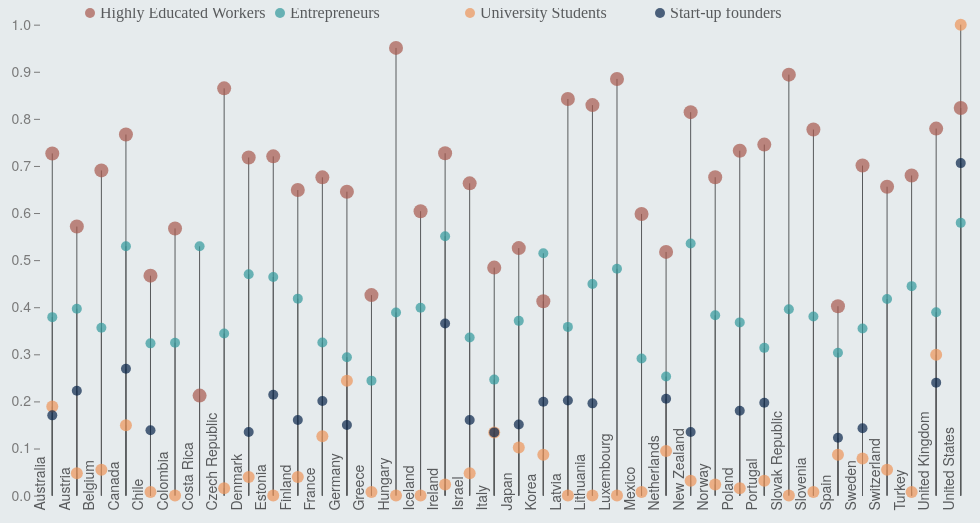
D3 v4 page, settled after 480 driven frames (8 s of simulated time); the page loaded 2 data file(s).


    var data = [];
    var counter = 0;

    d3.tsv("data/data.tsv", function (error, dataTot) {
      dataTot.forEach(function (d) {
        data.push(d);
        counter++;
        if (counter === dataTot.length) {
          createChart("Quality_of_opportunities");
        }
      });
    });
    var selDimPlaceholder = "Quality_of_opportunities";

    var width = document.getElementById("chart").offsetWidth;

    var height;
    var margin = 50;
    var padding = 0;
    var lollipopRadius = 5;
    var lollipopColor = "#585a5c";
    var lollipopText = "#585a5c";

    var dimColor = d3
      .scaleOrdinal()
      .domain(["Workers", "Entrepreneurs", "Students", "Start-ups"])
      .range(["#A6584D", "#31999B", " #EC9459", "#072448"]);

    var lollipopsCircle;
    var lollipopsText;
    var lollipopsLine;

    var xScale;
    var yScale;

    var svg = d3.select("#chart").append("svg").style("background", "none");

    var format = d3.format(",.0f");

    d3.selectAll(".btn").on("click", function (d) {
      //console.log(this.id)
      if (this.id == "Quality_of_opportunities_Desc")
        createChart("Quality_of_opportunities");
      if (this.id == "Income_Desc") createChart("Income");
      if (this.id == "Future_prospects_Desc") createChart("Future_prospects");
      if (this.id == "Family_environment_Desc")
        createChart("Family_environment");
      if (this.id == "Skills_environment_Desc")
        createChart("Skills_environment");
      if (this.id == "Inclusiveness_Desc") createChart("Inclusiveness");
      if (this.id == "Quality_of_life_Desc") createChart("Quality_of_life");
    });

    var tooltip = d3
      .select("body")
      .append("div")
      .style("position", "absolute")
      .style("z-index", "20")
      .style("visibility", "hidden")
      .style("color", "#474747")
      .style("padding", "8px")
      .style("background-color", "#f0f0f0")
      .style("border-radius", "3px")
      .style("font", "11")
      .style("font-family", "Quattrocento Sans")
      .style("text-anchor", "middle")
      .style("max-width", "200px")
      .text("");

    var mousemove = function () {
      return tooltip
        .style("top", d3.event.pageY - 10 + "px")
        .style("left", d3.event.pageX + 10 + "px");
    };

    var mouseout = function () {
      return tooltip.style("visibility", "hidden");
    };

    var dimInfo = [];
    d3.tsv("data/dim.tsv", function (error, infoTot) {
      infoTot.forEach(function (d) {
        dimInfo.push(d);
      });
    });

    d3.selectAll(".infoImg")
      .on("mouseover", function () {
        var infoID = d3.select(this).attr("id");
        var defDim = "";
        dimInfo.forEach(function (d) {
          if (d.dim == infoID) defDim = d.dimDef;
        });
        tooltip.html(defDim);
        tooltip.style("visibility", "visible");
      })
      .on("mousemove", mousemove)
      .on("mouseout", mouseout);
  

    (function (i, s, o, g, r, a, m) {
      i["GoogleAnalyticsObject"] = r;
      (i[r] =
        i[r] ||
        function () {
          (i[r].q = i[r].q || []).push(arguments);
        }),
        (i[r].l = 1 * new Date());
      (a = s.createElement(o)), (m = s.getElementsByTagName(o)[0]);
      a.async = 1;
      a.src = g;
      m.parentNode.insertBefore(a, m);
    })(
      window,
      document,
      "script",
      "//www.google-analytics.com/analytics.js",
      "ga"
    );

    ga("create", "UA-51983915-1", "auto");
    ga("send", "pageview");
  
// ── js/charter.js
function createChart(dimensionName) {
  svg.selectAll("*").remove();

  if (width > 800) height = 0.7 * window.innerHeight;
  else height = window.innerHeight;

  if (document.getElementById("WorkersButton").checked) {
    document.getElementById("WorkersButton").checked = false;
  } else if (document.getElementById("EntrepreneursButton").checked) {
    document.getElementById("EntrepreneursButton").checked = false;
  } else if (document.getElementById("StudentButton").checked) {
    document.getElementById("StudentButton").checked = false;
  } else if (document.getElementById("Start-up-foundersButton").checked) {
    document.getElementById("Start-up-foundersButton").checked = false;
  }
  if (dimensionName == "Income")
    document.getElementById("titleDesc").innerHTML = "Income and tax";
  else
    document.getElementById("titleDesc").innerHTML = dimensionName.replace(
      /_/g,
      " "
    );
  //////////
  //legend//
  //////////
  svg
    .selectAll("legendCircle")
    .data(["Workers", "Entrepreneurs", "Students", "Start-up founders"])
    .enter()
    .append("circle")
    .attr("class", "legendCircle")
    .attr("r", lollipopRadius)
    .attr("cx", function (d, i) {
      if (width > 800) return 190 * i + 100;
      else return 190 * i + 10;
    })
    .attr("cy", function (d) {
      return 5;
    })
    .attr("fill", function (d) {
      if(d=="Start-up founders")
          return  dimColor("Start-ups");
      else
          return dimColor(d);
    })
    .attr("opacity", 0.7);

  svg
    .selectAll("legendText")
    .data([
      "Highly Educated Workers",
      "Entrepreneurs",
      "University Students",
      "Start-up founders",
    ])
    .enter()
    .append("text")
    .attr("class", "legendText")
    .attr("dy", function (d) {
      return 10;
    })
    .attr("dx", function (d, i) {
      if (width > 800) return 190 * i + 100 + lollipopRadius + 5;
      else return 190 * i + 10 + lollipopRadius + 5;
    })
    .text(function (d) {
      return d;
    })
    .attr("text-anchor", "start")
    .attr("fill", lollipopText);

  //////////
  // Wide //
  //////////
  if (width > 800) {
    svg.attr("width", width).attr("height", height);

    xScale = d3
      .scaleBand()
      .domain(
        data
          .filter(function (d) {
            return d.Dimension == dimensionName;
          })
          .map(function (d) {
            return d.Countries;
          })
          .sort(function (a, b) {
            return a.localeCompare(b);
          })
      )
      .range([margin, width - margin / 2])
      .padding(padding);

    yScale = d3
      .scaleLinear()
      .domain([0, 1])
      .range([height - margin, margin / 3]);

    //Create Y axis
    svg
      .append("g")
      .attr("class", "axis y yAxis")
      .attr("transform", "translate(" + margin + ",0)")
      .call(d3.axisLeft(yScale));

    lollipopsLine = svg
      .selectAll("circleLine")
      .data(
        data.filter(function (d) {
          return d.Dimension == dimensionName;
        })
      )
      .enter()
      .append("line")
      .attr("class", "lollipopLine")
      .attr("x1", function (d) {
        if (!(d.value === undefined))
          return xScale(d.Countries) + xScale.bandwidth() / 2;
      })
      .attr("x2", function (d) {
        if (!(d.value === undefined))
          return xScale(d.Countries) + xScale.bandwidth() / 2;
      })
      .attr("y1", function (d) {
        if (!(d.value === undefined)) return yScale(0);
      })
      .attr("y2", function (d) {
        if (!(d.value === undefined)) return yScale(d.value);
      })
      .attr("stroke", lollipopColor)
      .attr("stroke-width", "1");

    ///Lollipop dimDesc
    lollipopsCircle = svg
      .selectAll("lollipopCircle")
      .data(
        data.filter(function (d) {
          return d.Dimension == dimensionName;
        })
      )
      .enter()
      .append("circle")
      .attr("class", "lollipopCircle")
      .attr("r", function (d) {
        if (!(d.value === undefined)) {
          if (d.Cat == "Workers") return 7;
          if (d.Cat == "Students") return 6;
          else return lollipopRadius;
        } else return 0;
      })
      .attr("cx", function (d) {
        if (!(d.value === undefined))
          return xScale(d.Countries) + xScale.bandwidth() / 2;
      })
      .attr("cy", function (d) {
        if (!(d.value === undefined)) return yScale(d.value);
      })
      .attr("fill", function (d) {
        if (!(d.value === undefined)) return dimColor(d.Cat);
      })
      .attr("opacity", 0.7);

    lollipopsText = svg
      .selectAll("lollipopText")
      .data(
        data.filter(function (d) {
          return d.Dimension == dimensionName && d.Cat == "Entrepreneurs";
        })
      )
      .enter()
      .append("text")
      .attr("class", "lollipopText")

      .attr("transform", "translate(-7,15)rotate(-90)")
      .attr("dy", function (d) {
        return xScale(d.Countries) + xScale.bandwidth() / 2;
      })
      .attr("dx", function (d) {
        //return -yScale(d.value)
        return -yScale(0);
      })
      .text(function (d) {
        return d.Countries;
      })
      .attr("text-anchor", "start")
      .attr("fill", lollipopText);

    svg
      .selectAll("circle")
      .on("mouseover", function (d) {
        tooltip.html(
          d.Countries +
            "<br> <i> " +
            d.Cat +
            ": " +
            d3.format(".2f")(d.value) +
            "</i>"
        );
        tooltip.style("visibility", "visible");
      })
      .on("mousemove", mousemove)
      .on("mouseout", mouseout);
  } else {
    width = 0.8 * width;
    //var height = window.innerHeight;

    svg.attr("width", width).attr("height", height);

    yScale = d3
      .scaleBand()
      .domain(
        data
          .map(function (d) {
            return d.Countries;
          })
          .sort(function (a, b) {
            return parseFloat(a.Countries) - parseFloat(b.Countries);
          })
      )
      .range([margin, height - margin / 2])
      .padding(padding);

    xScale = d3
      .scaleLinear()
      .domain([0, 1])
      .range([2 * margin, width - margin / 3]);

    //Create Y axis
    svg
      .append("g")
      .attr("class", "axis x yAxis")
      .attr("transform", "translate(" + 0 + "," + margin + ")")
      .call(d3.axisTop(xScale));

    lollipopsLine = svg
      .selectAll("circleLine")
      .data(
        data.filter(function (d) {
          return d.Dimension == dimensionName;
        })
      )
      .enter()
      .append("line")
      .attr("class", "lollipopLine")
      .attr("x1", function (d) {
        if (!(d.value === undefined)) return xScale(0);
      })
      .attr("x2", function (d) {
        if (!(d.value === undefined)) return xScale(d.value);
      })
      .attr("y1", function (d) {
        if (!(d.value === undefined))
          return yScale(d.Countries) + yScale.bandwidth() / 2;
      })
      .attr("y2", function (d) {
        if (!(d.value === undefined))
          return yScale(d.Countries) + yScale.bandwidth() / 2;
      })
      .attr("stroke", lollipopColor)
      .attr("stroke-width", "1");

    lollipopsText = svg
      .selectAll("lollipopText")
      .data(
        data.filter(function (d) {
          return d.Dimension == dimensionName;
        })
      )
      .enter()
      .append("text")
      .attr("class", "lollipopText")

      .attr("transform", "translate(" + -lollipopRadius + ",-2)rotate(0)")
      .attr("dx", function (d) {
        //return xScale(d.value)

        return xScale(0);
      })
      .attr("dy", function (d) {
        return yScale(d.Countries) + yScale.bandwidth() / 2;
      })
      .text(function (d) {
        return d.Countries;
      })
      .attr("text-anchor", "beginning")
      .attr("fill", lollipopText);

    ///Lollipop dimDesc
    lollipopsCircle = svg
      .selectAll("lollipopCircle")
      .data(
        data.filter(function (d) {
          return d.Dimension == dimensionName;
        })
      )
      .enter()
      .append("circle")
      .attr("class", "lollipopCircle")
      .attr("r", function (d) {
        if (!(d.value === undefined)) return lollipopColor;
        else return 0;
      })
      .attr("cx", function (d) {
        if (!(d.value === undefined)) return xScale(d.value);
      })
      .attr("cy", function (d) {
        if (!(d.value === undefined))
          return yScale(d.Countries) + yScale.bandwidth() / 2;
      })
      .attr("fill", function (d) {
        if (!(d.value === undefined)) return dimColor(d.Cat);
      });

    svg
      .selectAll("circle")
      .on("mouseover", function (d) {
        tooltip.html(
          d.Countries +
            "<br> <i> " +
            d.Cat +
            ": " +
            d3.format(".2f")(d.value) +
            "</i>"
        );
        tooltip.style("visibility", "visible");
      })
      .on("mousemove", mousemove)
      .on("mouseout", mouseout);
  }
}

function sortupdate(topicSelected) {
  var sortFilter;

  if (document.getElementById("titleDesc").innerHTML == "Income and tax")
    selDimPlaceholder = "Income";
  else
    selDimPlaceholder = document
      .getElementById("titleDesc")
      .innerHTML.replace(/ /g, "_");

  console.log(selDimPlaceholder);
  if (document.getElementById("WorkersButton").checked) {
    sortFilter = document.getElementById("WorkersButton").value;
  } else if (document.getElementById("EntrepreneursButton").checked) {
    sortFilter = document.getElementById("EntrepreneursButton").value;
  } else if (document.getElementById("StudentButton").checked) {
    sortFilter = document.getElementById("StudentButton").value;
  } else if (document.getElementById("Start-up-foundersButton").checked) {
    sortFilter = document.getElementById("Start-up-foundersButton").value;
  }

  if (width > 800) {
    xScale = d3
      .scaleBand()
      .domain(
        data
          .filter(function (d) {
            return d.Cat == sortFilter && d.Dimension == selDimPlaceholder;
          })
          .sort(function (a, b) {
            return parseFloat(b.value) - parseFloat(a.value);
          })
          .map(function (d) {
            return d.Countries;
          })
      )
      .range([margin, width - margin / 2])
      .padding(padding);

    lollipopsCircle
      /*.data(
        data.filter(function (d) {
          return d.Dimension == selDimPlaceholder;
        })
      )*/
      // .enter()
      .transition()
      .duration(1000)
      .ease(d3.easeBounce)
      .attr("cx", function (d) {
        if (!(d.value === undefined))
          return xScale(d.Countries) + xScale.bandwidth() / 2;
      })
      .attr("cy", function (d) {
        if (!(d.value === undefined)) return yScale(d.value);
      });

    lollipopsText
      /*.data(
        data.filter(function (d) {
          return d.Dimension == selDimPlaceholder;
        })
      )*/
      .transition()
      .duration(1000)
      .ease(d3.easeBounce)
      .attr("dy", function (d) {
        if (!(d.value === undefined))
          return xScale(d.Countries) + xScale.bandwidth() / 2;
      })
      .attr("dx", function (d) {
        //return -yScale(d.value)
        return -yScale(0);
      });

    lollipopsLine
      /*.data(
        data.filter(function (d) {
          return d.Dimension == selDimPlaceholder;
        })
      )*/
      .transition()
      .duration(1000)
      .ease(d3.easeBounce)
      .attr("x1", function (d) {
        return xScale(d.Countries) + xScale.bandwidth() / 2;
      })
      .attr("y1", function (d) {
        return yScale(0);
      })
      .attr("x2", function (d) {
        return xScale(d.Countries) + xScale.bandwidth() / 2;
      })
      .attr("y2", function (d) {
        if (!(d.value === undefined)) return yScale(d.value);
        else return yScale(0);
      });
  } else {
    yScale = d3
      .scaleBand()
      .domain(
        data
          .filter(function (d) {
            return d.Cat == sortFilter && d.Dimension == selDimPlaceholder;
          })
          .sort(function (a, b) {
            return parseFloat(b.value) - parseFloat(a.value);
          })
          .map(function (d) {
            return d.Countries;
          })
      )
      .range([margin, height - margin / 2])
      .padding(padding);

    lollipopsCircle
      /*.data(
        data.filter(function (d) {
          return d.Dimension == selDimPlaceholder;
        })
      )*/
      // .enter()
      .transition()
      .duration(1500)
      .ease(d3.easeBounce)
      .attr("cx", function (d) {
        if (!(d.value === undefined)) return xScale(d.value);
      })
      .attr("cy", function (d) {
        if (!(d.value === undefined))
          return yScale(d.Countries) + yScale.bandwidth() / 2;
      });

    lollipopsText
      /*.data(
        data.filter(function (d) {
          return d.Dimension == selDimPlaceholder;
        })
      )*/
      .transition()
      .duration(1500)
      .ease(d3.easeBounce)
      .attr("transform", "translate(" + -lollipopRadius + ",-2)rotate(0)")
      .attr("dx", function (d) {
        return xScale(0);
      })
      .attr("dy", function (d) {
        return yScale(d.Countries) + yScale.bandwidth() / 2;
      });

    lollipopsLine
      /* .data(
        data.filter(function (d) {
          return d.Dimension == selDimPlaceholder;
        })
      )*/
      .transition()
      .duration(1500)
      .ease(d3.easeBounce)
      .attr("x1", function (d) {
        return xScale(0);
      })
      .attr("x2", function (d) {
        if (!(d.value === undefined)) return xScale(d.value);
        else return xScale(0);
      })
      .attr("y1", function (d) {
        return yScale(d.Countries) + yScale.bandwidth() / 2;
      })
      .attr("y2", function (d) {
        return yScale(d.Countries) + yScale.bandwidth() / 2;
      });
  }
}


### data: data/data.tsv
Cat	Countries	Dimension	value
Workers	Korea	Quality_of_opportunities	0.4126
Workers	Japan	Quality_of_opportunities	0.5255
Workers	United States	Quality_of_opportunities	0.823
Workers	Sweden	Quality_of_opportunities	0.7008
Workers	Norway	Quality_of_opportunities	0.676
Workers	Denmark	Quality_of_opportunities	0.7179
Workers	Germany	Quality_of_opportunities	0.6453
Workers	New Zealand	Quality_of_opportunities	0.8142
Workers	Iceland	Quality_of_opportunities	0.6039
Workers	France	Quality_of_opportunities	0.6758
Workers	Finland	Quality_of_opportunities	0.6488
Workers	Portugal	Quality_of_opportunities	0.7454
Workers	Switzerland	Quality_of_opportunities	0.6559
Workers	Canada	Quality_of_opportunities	0.7667
Workers	Netherlands	Quality_of_opportunities	0.5174
Workers	Luxembourg	Quality_of_opportunities	0.8848
Workers	Belgium	Quality_of_opportunities	0.6905
Workers	United Kingdom	Quality_of_opportunities	0.7793
Workers	Israel	Quality_of_opportunities	0.6631
Workers	Australia	Quality_of_opportunities	0.7266
Workers	Spain	Quality_of_opportunities	0.4021
Workers	Lithuania	Quality_of_opportunities	0.8292
Workers	Estonia	Quality_of_opportunities	0.7204
Workers	Slovenia	Quality_of_opportunities	0.7773
Workers	Ireland	Quality_of_opportunities	0.7269
Workers	Austria	Quality_of_opportunities	0.5713
Workers	Hungary	Quality_of_opportunities	0.9506
Workers	Latvia	Quality_of_opportunities	0.8422
Workers	Czech Republic	Quality_of_opportunities	0.8648
Workers	Slovak Republic	Quality_of_opportunities	0.8939
Workers	Greece	Quality_of_opportunities	0.4258
Workers	Poland	Quality_of_opportunities	0.7323
Workers	Italy	Quality_of_opportunities	0.4841
Workers	Chile	Quality_of_opportunities	0.467
Workers	Costa Rica	Quality_of_opportunities	0.2124
Workers	Turkey	Quality_of_opportunities	0.6798
Workers	Mexico	Quality_of_opportunities	0.5981
Workers	Colombia	Quality_of_opportunities	0.5673
Entrepreneurs	Australia	Quality_of_opportunities	0.3789
Entrepreneurs	Austria	Quality_of_opportunities	0.3969
Entrepreneurs	Belgium	Quality_of_opportunities	0.3565
Entrepreneurs	Canada	Quality_of_opportunities	0.5295
Entrepreneurs	Switzerland	Quality_of_opportunities	0.4173
Entrepreneurs	Chile	Quality_of_opportunities	0.3233
Entrepreneurs	Colombia	Quality_of_opportunities	0.3247
Entrepreneurs	Costa Rica	Quality_of_opportunities	0.5293
Entrepreneurs	Czech Republic	Quality_of_opportunities	0.3442
Entrepreneurs	Germany	Quality_of_opportunities	0.2939
Entrepreneurs	Denmark	Quality_of_opportunities	0.4701
Entrepreneurs	Spain	Quality_of_opportunities	0.3034
Entrepreneurs	Estonia	Quality_of_opportunities	0.4642
Entrepreneurs	Finland	Quality_of_opportunities	0.4183
Entrepreneurs	France	Quality_of_opportunities	0.3252
Entrepreneurs	United Kingdom	Quality_of_opportunities	0.3895
Entrepreneurs	Greece	Quality_of_opportunities	0.2441
Entrepreneurs	Hungary	Quality_of_opportunities	0.3889
Entrepreneurs	Ireland	Quality_of_opportunities	0.5509
Entrepreneurs	Iceland	Quality_of_opportunities	0.399
Entrepreneurs	Israel	Quality_of_opportunities	0.3357
Entrepreneurs	Italy	Quality_of_opportunities	0.2463
... 899 more rows

### data: data/dim.tsv
dim	dimDef
QUALITY_OF_OPPORTUNITIES	What chance of getting a foothold? Quali…
INCOME	What chance of economic success? Earning…
FUTURE_PROSPECTS	What is the long-term outlook? Long-term…
FAMILY_ENVIRONMENT	Good for family life? Opportunities for …
SKILLS_ENVIRONMENT	Good place for talent to work? Digitalis…
INCLUSIVENESS	Is everyone welcome? The degree of diver…
QUALITY_OF_LIFE	The OECD Better Life Index, which encaps…
HEALTH	Does health matter? Performance of the h…